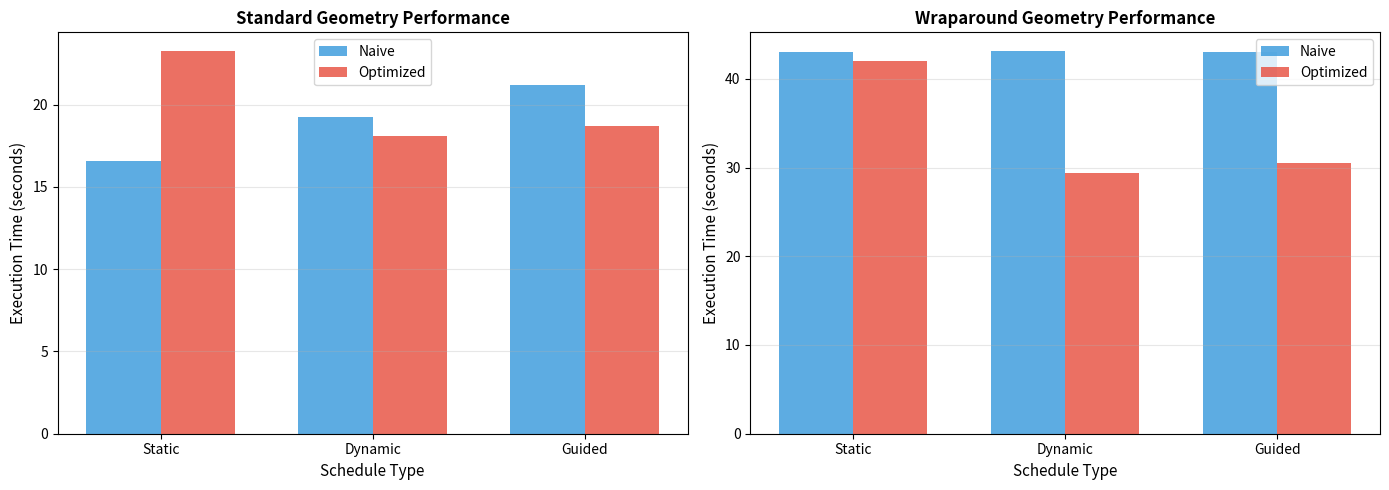
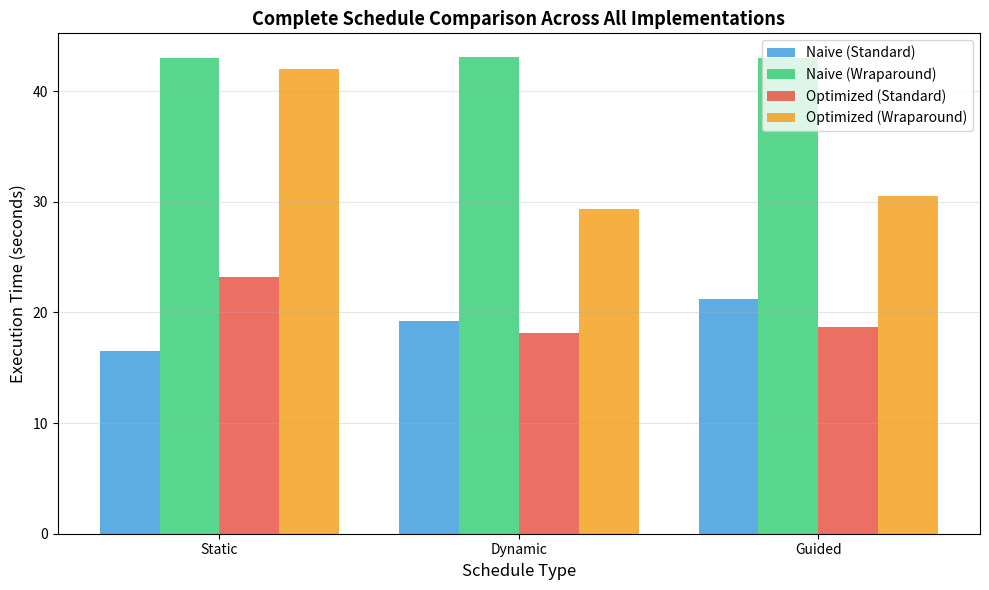
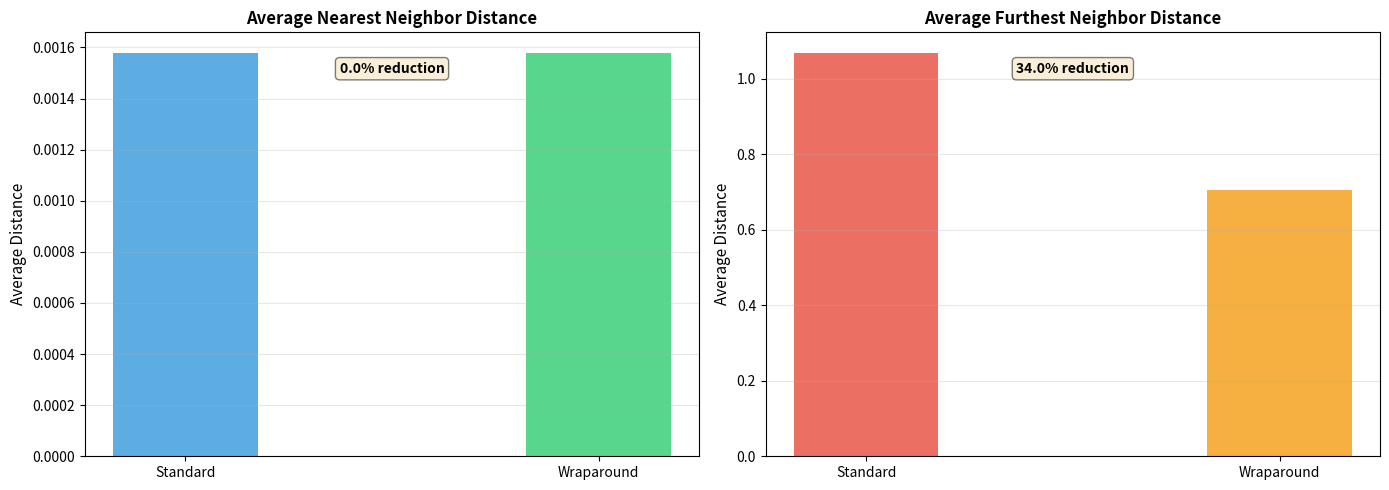

Reproduce these figures in Python, in order.
import matplotlib.pyplot as plt
import numpy as np

data = {
    'Standard Geometry': {
        'Naive': {
            'Static': {'time': 16.56, 'avg_nearest': 0.00158, 'avg_furthest': 1.06909},
            'Dynamic': {'time': 19.24, 'avg_nearest': 0.00158, 'avg_furthest': 1.06909},
            'Guided': {'time': 21.1837, 'avg_nearest': 0.00158, 'avg_furthest': 1.06909}
        },
        'Optimized': {
            'Static': {'time': 23.24, 'avg_nearest': 0.00158, 'avg_furthest': 1.06909},
            'Dynamic': {'time': 18.13, 'avg_nearest': 0.00158, 'avg_furthest': 1.06909},
            'Guided': {'time': 18.70, 'avg_nearest': 0.00158, 'avg_furthest': 1.06909}
        }
    },
    'Wraparound Geometry': {
        'Naive': {
            'Static': {'time': 42.99, 'avg_nearest': 0.00158, 'avg_furthest': 0.70571},
            'Dynamic': {'time': 43.08, 'avg_nearest': 0.00158, 'avg_furthest': 0.70571},
            'Guided': {'time': 43.04, 'avg_nearest': 0.00158, 'avg_furthest': 0.70571}
        },
        'Optimized': {
            'Static': {'time': 42.01, 'avg_nearest': 0.00158, 'avg_furthest': 0.70571},
            'Dynamic': {'time': 29.39, 'avg_nearest': 0.00158, 'avg_furthest': 0.70571},
            'Guided': {'time': 30.52, 'avg_nearest': 0.00158, 'avg_furthest': 0.70571}
        }
    }
}

num_points = 100000
num_threads = 8  


def plot_execution_times():
    """Compare execution times across all methods"""
    fig, (ax1, ax2) = plt.subplots(1, 2, figsize=(14, 5))
    
    schedules = ['Static', 'Dynamic', 'Guided']
    x = np.arange(len(schedules))
    width = 0.35
    
    # Standard Geometry
    naive_times_std = [data['Standard Geometry']['Naive'][s]['time'] for s in schedules]
    opt_times_std = [data['Standard Geometry']['Optimized'][s]['time'] for s in schedules]
    
    ax1.bar(x - width/2, naive_times_std, width, label='Naive', alpha=0.8, color='#3498db')
    ax1.bar(x + width/2, opt_times_std, width, label='Optimized', alpha=0.8, color='#e74c3c')
    
    ax1.set_xlabel('Schedule Type', fontsize=11)
    ax1.set_ylabel('Execution Time (seconds)', fontsize=11)
    ax1.set_title('Standard Geometry Performance', fontsize=12, fontweight='bold')
    ax1.set_xticks(x)
    ax1.set_xticklabels(schedules)
    ax1.legend()
    ax1.grid(axis='y', alpha=0.3)
    
    # Wraparound Geometry
    naive_times_wrap = [data['Wraparound Geometry']['Naive'][s]['time'] for s in schedules]
    opt_times_wrap = [data['Wraparound Geometry']['Optimized'][s]['time'] for s in schedules]
    
    ax2.bar(x - width/2, naive_times_wrap, width, label='Naive', alpha=0.8, color='#3498db')
    ax2.bar(x + width/2, opt_times_wrap, width, label='Optimized', alpha=0.8, color='#e74c3c')
    
    ax2.set_xlabel('Schedule Type', fontsize=11)
    ax2.set_ylabel('Execution Time (seconds)', fontsize=11)
    ax2.set_title('Wraparound Geometry Performance', fontsize=12, fontweight='bold')
    ax2.set_xticks(x)
    ax2.set_xticklabels(schedules)
    ax2.legend()
    ax2.grid(axis='y', alpha=0.3)
    
    plt.tight_layout()
    plt.savefig('execution_time_comparison.png', dpi=300, bbox_inches='tight')
    print("✓ Saved: execution_time_comparison.png")
    plt.show()

def plot_schedule_comparison():
    """Compare different schedules for each algorithm"""
    fig, ax = plt.subplots(figsize=(10, 6))
    
    schedules = ['Static', 'Dynamic', 'Guided']
    x = np.arange(len(schedules))
    width = 0.2
    
    naive_std = [data['Standard Geometry']['Naive'][s]['time'] for s in schedules]
    naive_wrap = [data['Wraparound Geometry']['Naive'][s]['time'] for s in schedules]
    opt_std = [data['Standard Geometry']['Optimized'][s]['time'] for s in schedules]
    opt_wrap = [data['Wraparound Geometry']['Optimized'][s]['time'] for s in schedules]
    
    ax.bar(x - 1.5*width, naive_std, width, label='Naive (Standard)', alpha=0.8, color='#3498db')
    ax.bar(x - 0.5*width, naive_wrap, width, label='Naive (Wraparound)', alpha=0.8, color='#2ecc71')
    ax.bar(x + 0.5*width, opt_std, width, label='Optimized (Standard)', alpha=0.8, color='#e74c3c')
    ax.bar(x + 1.5*width, opt_wrap, width, label='Optimized (Wraparound)', alpha=0.8, color='#f39c12')
    
    ax.set_xlabel('Schedule Type', fontsize=12)
    ax.set_ylabel('Execution Time (seconds)', fontsize=12)
    ax.set_title('Complete Schedule Comparison Across All Implementations', fontsize=13, fontweight='bold')
    ax.set_xticks(x)
    ax.set_xticklabels(schedules)
    ax.legend(loc='upper right')
    ax.grid(axis='y', alpha=0.3)
    
    plt.tight_layout()
    plt.savefig('schedule_comparison.png', dpi=300, bbox_inches='tight')
    print("✓ Saved: schedule_comparison.png")
    plt.show()

def plot_geometry_comparison():
    """Compare Standard vs Wraparound geometry impact on distances"""
    fig, (ax1, ax2) = plt.subplots(1, 2, figsize=(14, 5))
    
    std_nearest = data['Standard Geometry']['Naive']['Static']['avg_nearest']
    wrap_nearest = data['Wraparound Geometry']['Naive']['Static']['avg_nearest']
    
    categories = ['Standard', 'Wraparound']
    nearest_vals = [std_nearest, wrap_nearest]
    furthest_vals = [
        data['Standard Geometry']['Naive']['Static']['avg_furthest'],
        data['Wraparound Geometry']['Naive']['Static']['avg_furthest']
    ]
    
    x = np.arange(len(categories))
    width = 0.35
    
    ax1.bar(x, nearest_vals, width, color=['#3498db', '#2ecc71'], alpha=0.8)
    ax1.set_ylabel('Average Distance', fontsize=11)
    ax1.set_title('Average Nearest Neighbor Distance', fontsize=12, fontweight='bold')
    ax1.set_xticks(x)
    ax1.set_xticklabels(categories)
    ax1.grid(axis='y', alpha=0.3)
    
    diff_nearest = ((std_nearest - wrap_nearest) / std_nearest) * 100
    ax1.text(0.5, max(nearest_vals) * 0.95, f'{diff_nearest:.1f}% reduction', 
             ha='center', fontsize=10, fontweight='bold', 
             bbox=dict(boxstyle='round', facecolor='wheat', alpha=0.5))
    
    ax2.bar(x, furthest_vals, width, color=['#e74c3c', '#f39c12'], alpha=0.8)
    ax2.set_ylabel('Average Distance', fontsize=11)
    ax2.set_title('Average Furthest Neighbor Distance', fontsize=12, fontweight='bold')
    ax2.set_xticks(x)
    ax2.set_xticklabels(categories)
    ax2.grid(axis='y', alpha=0.3)
    
    diff_furthest = ((furthest_vals[0] - furthest_vals[1]) / furthest_vals[0]) * 100
    ax2.text(0.5, max(furthest_vals) * 0.95, f'{diff_furthest:.1f}% reduction', 
             ha='center', fontsize=10, fontweight='bold',
             bbox=dict(boxstyle='round', facecolor='wheat', alpha=0.5))
    
    plt.tight_layout()
    plt.savefig('geometry_comparison.png', dpi=300, bbox_inches='tight')
    print("✓ Saved: geometry_comparison.png")
    plt.show()


if __name__ == "__main__":
    print("\n" + "="*60)
    print("GENERATING PERFORMANCE COMPARISON VISUALIZATIONS")
    print("="*60 + "\n")
    
    print("Creating visualizations...")
    print("-" * 60)
    
    plot_execution_times()
    plot_schedule_comparison()
    plot_geometry_comparison()
    
    print("\n" + "="*60)
    print("ALL VISUALIZATIONS COMPLETED")
    print("="*60)
    print("\nGenerated files:")
    print("  1. execution_time_comparison.png")
    print("  2. schedule_comparison.png")
    print("  3. geometry_comparison.png")
